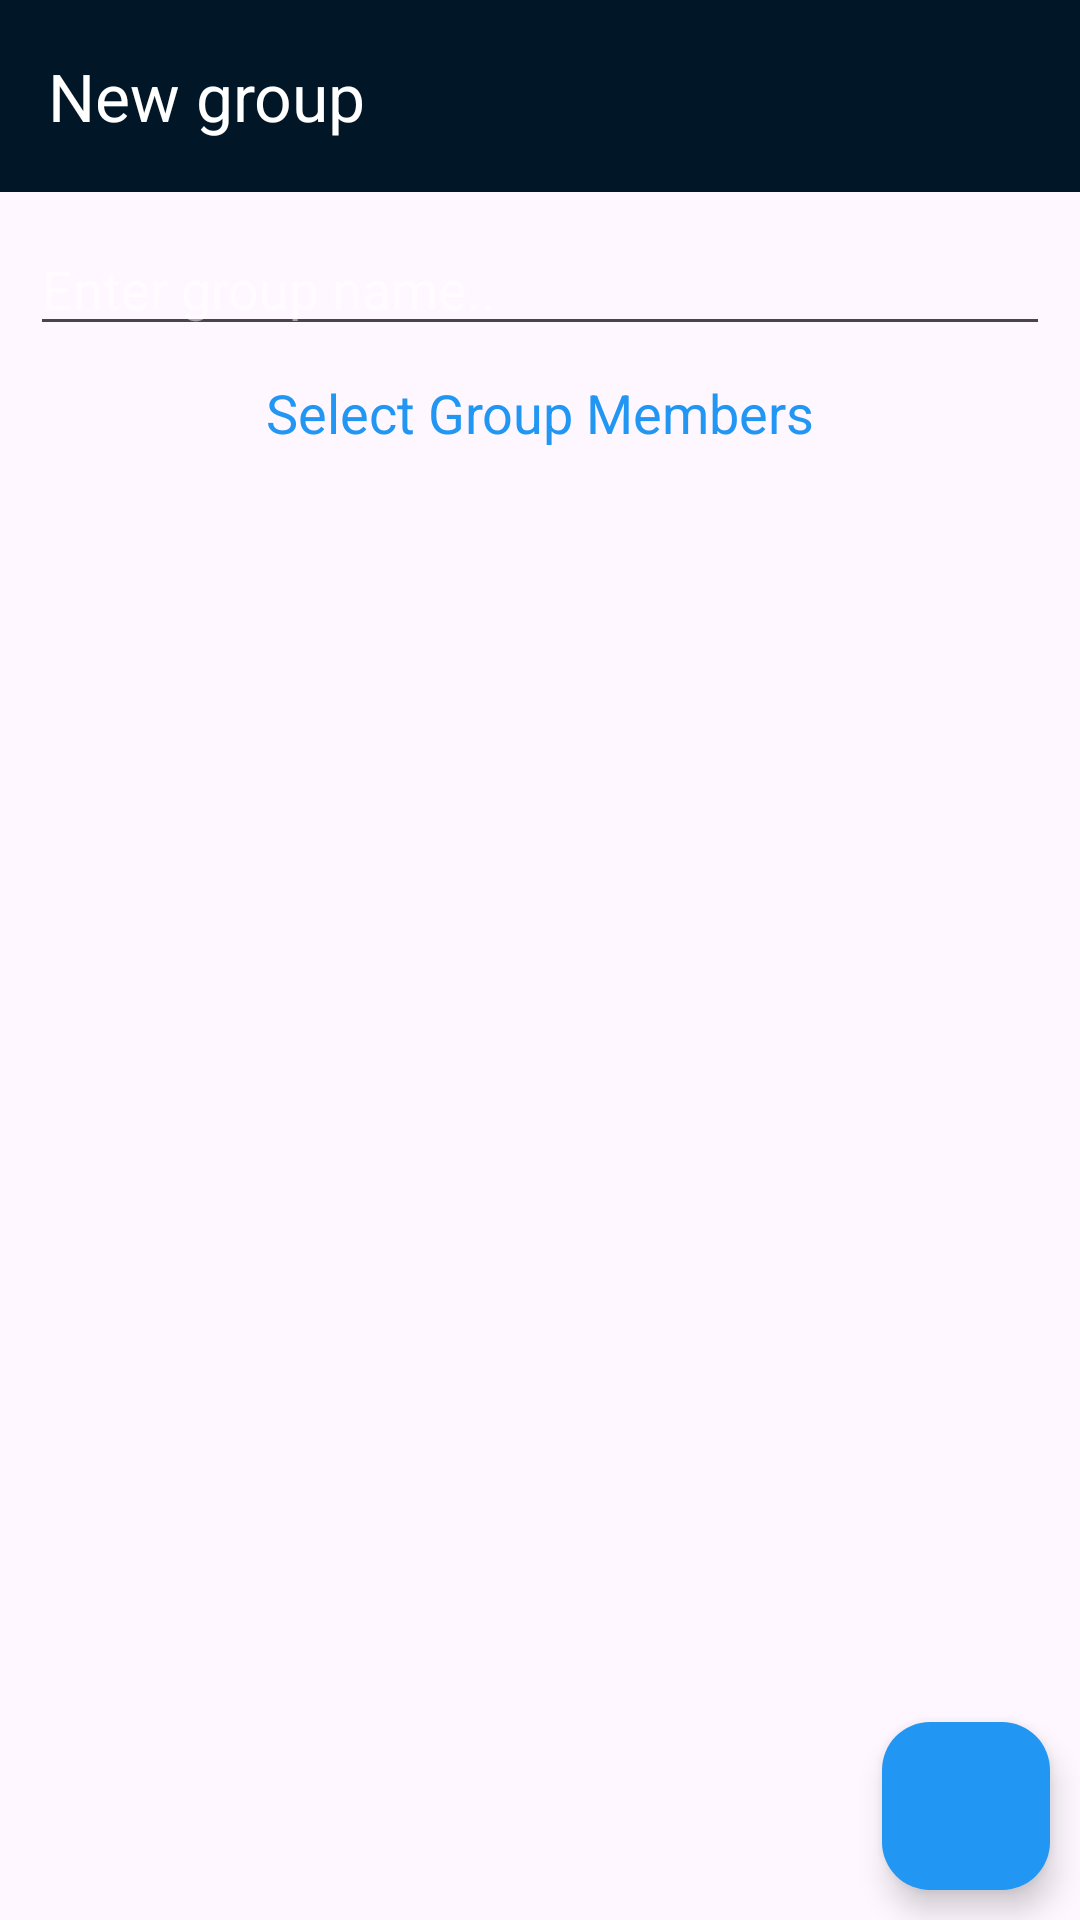

The Android layout XML behind this screen, and the referenced resources:
<!-- AndroidManifest.xml: application theme Theme.ChatAppCodial -->
<!-- res/layout/fragment_add_group.xml -->
<?xml version="1.0" encoding="utf-8"?>
<androidx.appcompat.widget.LinearLayoutCompat xmlns:android="http://schemas.android.com/apk/res/android"
    xmlns:tools="http://schemas.android.com/tools"
    android:layout_width="match_parent"
    android:layout_height="match_parent"
    xmlns:app="http://schemas.android.com/apk/res-auto"
    android:orientation="vertical"
    tools:context=".fragments.AddGroupFragment">
    <androidx.appcompat.widget.Toolbar
        android:id="@+id/toolbar"
        android:layout_width="match_parent"
        android:layout_height="wrap_content"
        android:background="#011627"
        android:elevation="3dp"
        app:navigationIcon="@drawable/baseline_arrow_back_24"
        app:title="New group"
        app:titleTextColor="@color/white" />
    <EditText
        android:id="@+id/edt_name"
        android:layout_width="match_parent"
        android:layout_margin="10dp"
        android:textColorHint="@color/transparent"
        android:textColor="@color/blue"
        android:layout_height="wrap_content"
        android:hint="Enter group name.."
        android:inputType="textPersonName" />

    <TextView
        android:layout_width="match_parent"
        android:layout_height="wrap_content"
        android:text="Select Group Members"
        android:textColor="@color/blue"
        android:textStyle="normal"
        android:textSize="18sp"
        android:gravity="center" />
    <FrameLayout
        android:layout_width="match_parent"
        android:layout_height="0dp"
        android:layout_weight="1">

        <androidx.recyclerview.widget.RecyclerView
            android:id="@+id/my_rv"
            android:layout_width="match_parent"
            android:layout_height="match_parent"
            android:orientation="vertical"
            tools:listitem="@layout/rv_item"
            android:clickable="true"
            app:layoutManager="androidx.recyclerview.widget.LinearLayoutManager"
            android:focusable="true" />

        <com.google.android.material.floatingactionbutton.FloatingActionButton
            android:id="@+id/btn_add_new_group"
            android:layout_width="wrap_content"
            android:layout_height="wrap_content"
            android:layout_gravity="bottom|end"
            android:src="@drawable/baseline_check_24"
            android:backgroundTint="@color/blue"
            app:borderWidth="0dp"
            app:tint="@color/white"
            android:padding="0dp"
            android:layout_margin="10dp" />

    </FrameLayout>

</androidx.appcompat.widget.LinearLayoutCompat>
<!-- res/layout/rv_item.xml (included above) -->
<?xml version="1.0" encoding="utf-8"?>
<androidx.appcompat.widget.LinearLayoutCompat xmlns:android="http://schemas.android.com/apk/res/android"
    xmlns:app="http://schemas.android.com/apk/res-auto"
    android:layout_width="match_parent"
    android:layout_height="wrap_content"
    android:orientation="vertical">

    <androidx.constraintlayout.widget.ConstraintLayout
        android:id="@+id/item_card"
        android:layout_width="match_parent"
        android:layout_height="0dp"
        android:layout_weight="1"
        android:background="#06233A"
        android:clickable="true"
        android:focusable="true"
        android:foreground="?selectableItemBackground">

        <RelativeLayout
            android:id="@+id/relative_layout"
            android:layout_width="80dp"
            android:layout_height="80dp"
            android:padding="10dp"
            app:layout_constraintLeft_toLeftOf="parent"
            app:layout_constraintTop_toTopOf="parent">

            <com.google.android.material.imageview.ShapeableImageView
                android:id="@+id/image"
                android:layout_width="match_parent"
                android:layout_height="match_parent"
                android:scaleType="centerCrop"
                android:src="@drawable/ic_launcher_background"
                app:shapeAppearanceOverlay="@style/roundedImageViewRounded" />

            <ImageView
                android:id="@+id/online_image"
                android:layout_width="15dp"
                android:layout_height="15dp"
                android:layout_alignParentEnd="true"
                android:layout_alignParentBottom="true"
                android:background="@drawable/imageview_border"
                android:padding="1dp"
                android:scaleType="centerCrop"
                android:src="@drawable/online_img"
                android:visibility="invisible"
                app:tint="#0097FF" />
        </RelativeLayout>


        <TextView
            android:id="@+id/tv_name"
            android:layout_width="wrap_content"
            android:layout_height="wrap_content"
            android:layout_marginStart="10dp"
            android:layout_marginTop="7dp"
            android:text="Name"
            android:textColor="@color/white"
            android:textSize="19sp"
            android:textStyle="bold"
            app:layout_constraintBottom_toTopOf="@id/tv_number"
            app:layout_constraintLeft_toRightOf="@id/relative_layout"
            app:layout_constraintTop_toTopOf="parent" />

        <TextView
            android:id="@+id/tv_number"
            android:layout_width="wrap_content"
            android:layout_height="wrap_content"
            android:layout_marginBottom="5dp"
            android:text=""
            android:textSize="17sp"
            app:layout_constraintBottom_toBottomOf="parent"
            app:layout_constraintLeft_toLeftOf="@id/tv_name"
            app:layout_constraintTop_toBottomOf="@id/tv_name" />


        <CheckBox
            android:id="@+id/my_check_box"
            android:layout_width="wrap_content"
            android:layout_height="wrap_content"
            android:visibility="invisible"
            app:layout_constraintBottom_toBottomOf="parent"
            app:layout_constraintRight_toRightOf="parent"
            app:layout_constraintTop_toTopOf="parent" />
    </androidx.constraintlayout.widget.ConstraintLayout>

    <View
        android:layout_width="match_parent"
        android:layout_height="1dp"
        android:background="#011627" />

</androidx.appcompat.widget.LinearLayoutCompat>
<!-- resources referenced by this layout -->
<resources>
  <color name="blue">#2196F3</color>
  <color name="transparent">#80FFFFFF</color>
  <color name="white">#FFFFFFFF</color>
  <style name="Theme.ChatAppCodial" parent="Base.Theme.ChatAppCodial" />
  <style name="Base.Theme.ChatAppCodial" parent="Theme.Material3.DayNight.NoActionBar">
          
          
      </style>
</resources>
